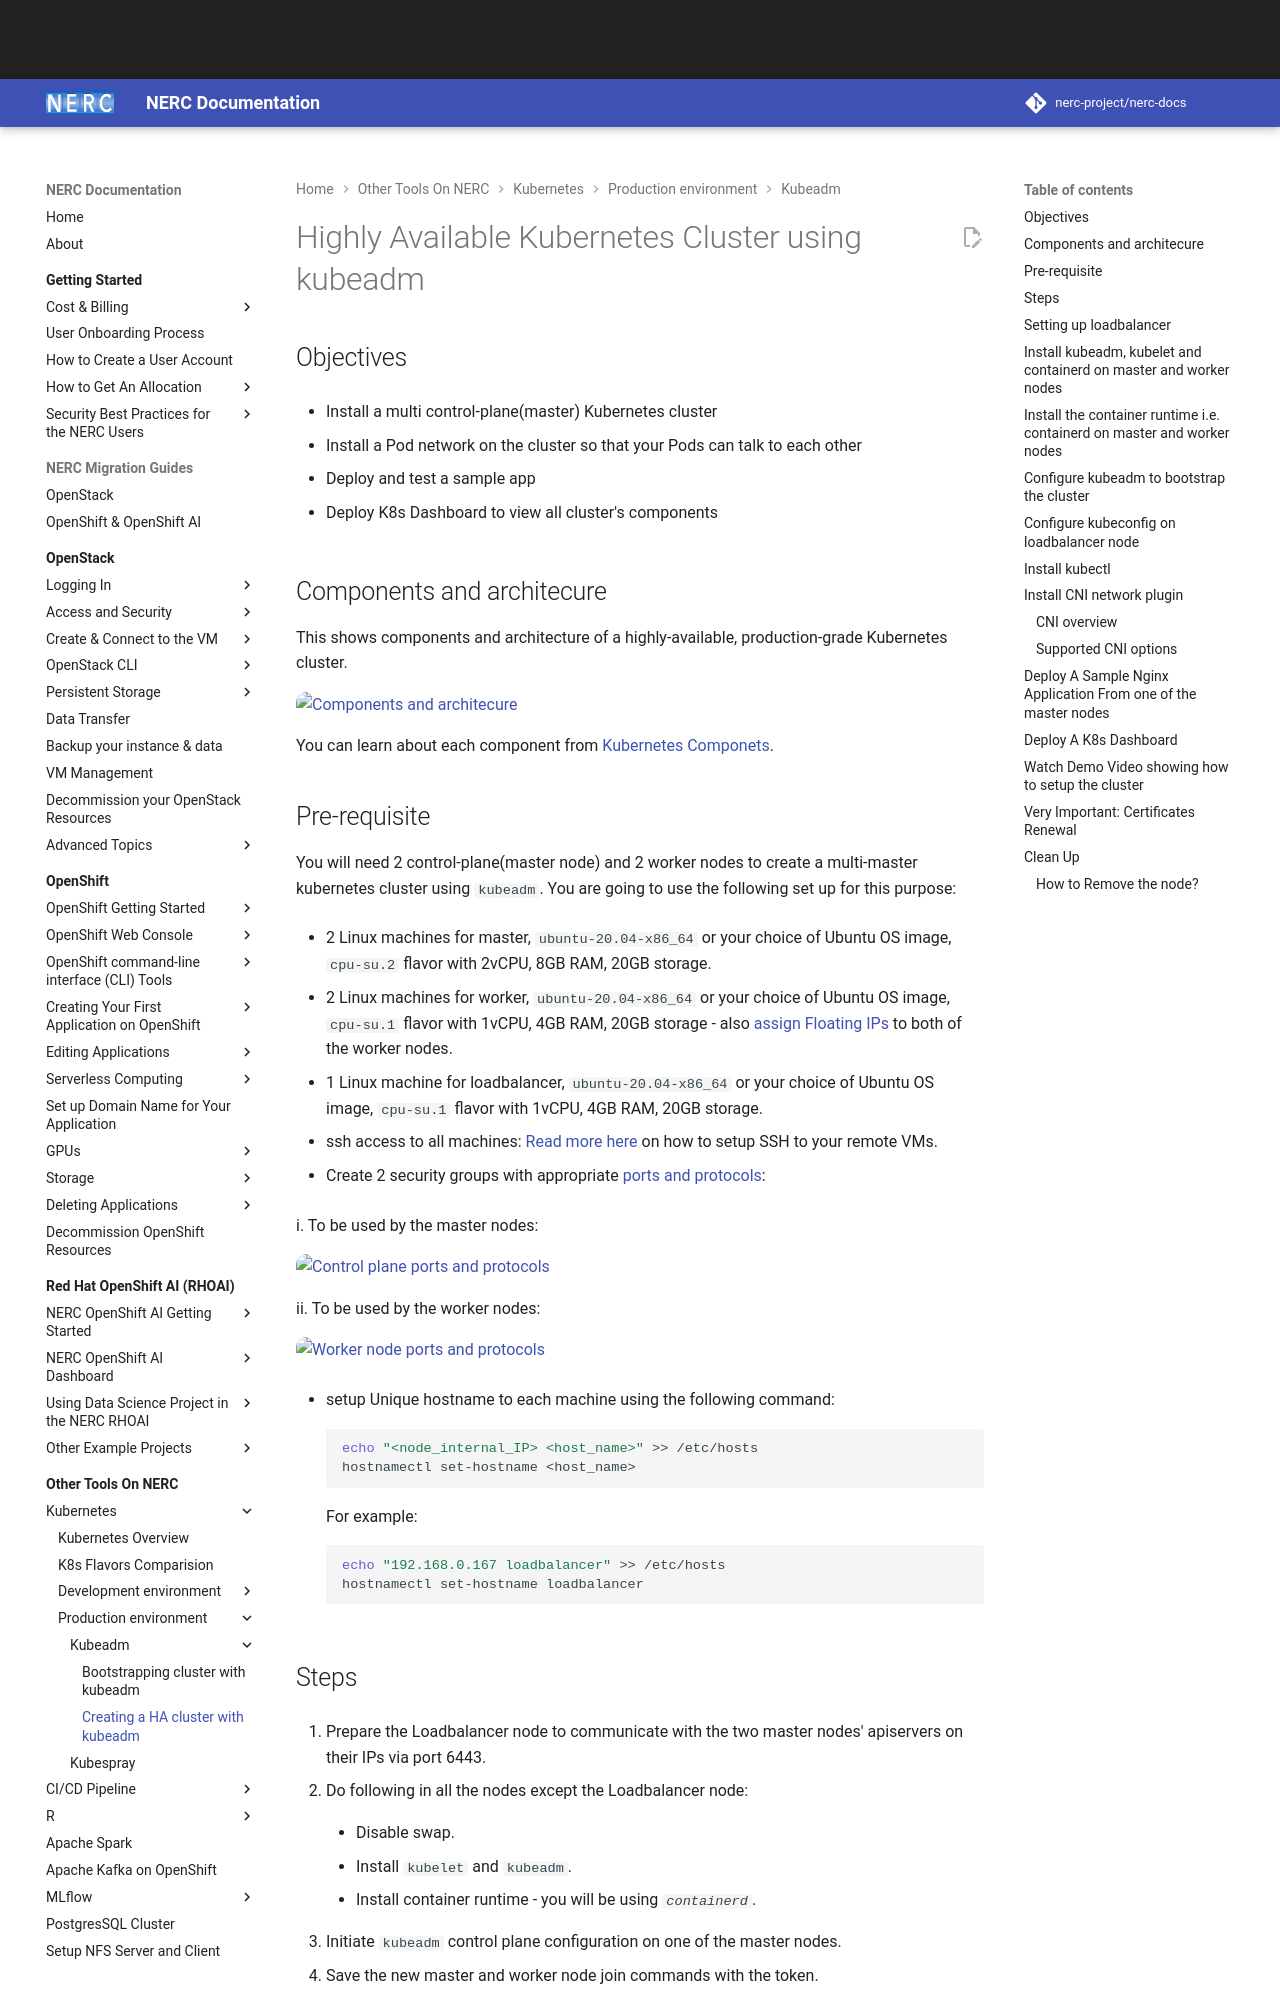

repository: nerc-project/nerc-docs · page: other-tools/kubernetes/kubeadm/HA-clusters-with-kubeadm/index.html · generator: mkdocs

# Highly Available Kubernetes Cluster using kubeadm

## Objectives

-   Install a multi control-plane(master) Kubernetes cluster

-   Install a Pod network on the cluster so that your Pods can talk to each other

-   Deploy and test a sample app

-   Deploy K8s Dashboard to view all cluster's components

## Components and architecure

This shows components and architecture of a highly-available, production-grade
Kubernetes cluster.

![Components and architecure](../images/k8s_HA_cluster.png)

You can learn about each component from [Kubernetes Componets](https://kubernetes.io/docs/concepts/overview/components/).

## Pre-requisite

You will need 2 control-plane(master node) and 2 worker nodes to create a
multi-master kubernetes cluster using `kubeadm`. You are going to use the
following set up for this purpose:

-   2 Linux machines for master, `ubuntu-20.04-x86_64` or your choice of Ubuntu OS
    image, `cpu-su.2` flavor with 2vCPU, 8GB RAM, 20GB storage.

-   2 Linux machines for worker, `ubuntu-20.04-x86_64` or your choice of Ubuntu OS
    image, `cpu-su.1` flavor with 1vCPU, 4GB RAM, 20GB storage - also
    [assign Floating IPs](../../../openstack/create-and-connect-to-the-VM/assign-a-floating-IP.md)
    to both of the worker nodes.

-   1 Linux machine for loadbalancer, `ubuntu-20.04-x86_64` or your choice of Ubuntu
    OS image, `cpu-su.1` flavor with 1vCPU, 4GB RAM, 20GB storage.

-   ssh access to all machines: [Read more here](../../../openstack/create-and-connect-to-the-VM/bastion-host-based-ssh/index.md)
    on how to setup SSH to your remote VMs.

-   Create 2 security groups with appropriate [ports and protocols](https://kubernetes.io/docs/reference/ports-and-protocols/):

i. To be used by the master nodes:

![Control plane ports and protocols](../images/control_plane_ports_protocols.png)

ii. To be used by the worker nodes:

![Worker node ports and protocols](../images/worker_nodes_ports_protocols.png)

-   setup Unique hostname to each machine using the following command:

    ```sh
    echo "<node_internal_IP> <host_name>" >> /etc/hosts
    hostnamectl set-hostname <host_name>
    ```

    For example:

    ```sh
    echo "192.168.0.167 loadbalancer" >> /etc/hosts
    hostnamectl set-hostname loadbalancer
    ```
